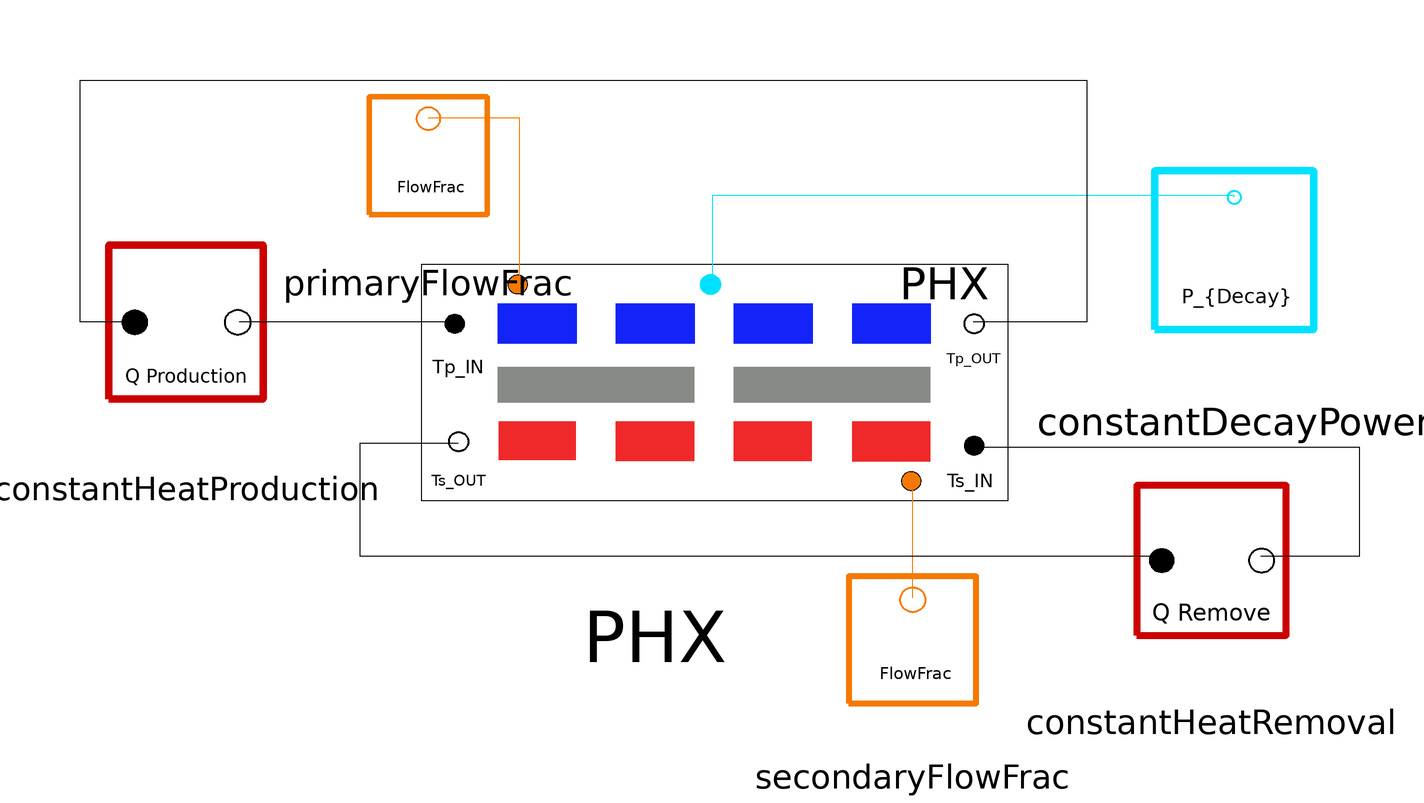

The Modelica model whose source follows is shown above as a component diagram (icons at their Placement, wires along their Line points).

model TestPHX2
        SMD_MSR_Modelica.HeatTransport.PrimaryHeatExchanger PHX(
          m_PN1 = 87.0959,
          m_PN2 = 87.0959,
          m_PN3 = 87.0959,
          m_PN4 = 87.0959,
          m_TN1 = 101.1662,
          m_TN2 = 101.1662,
          m_SN1 = 24.9200,
          m_SN2 = 24.9200,
          m_SN3 = 24.9200,
          m_SN4 = 24.9200,
          cP_pFluid = 1.9665E-3,
          cP_Tube = 5.778E-04,
          cP_sFluid = 2.39E-3,
          m_dot_pFluidNom = 7.5708E-02*2.14647E+03,
          m_dot_sFluidNom = 5.36265E-02*1.922E3,
          hApnNom = 0.1620,
          hAsnNom = 0.0765,
          tauPHXtoPipe = 3.85,
          tauPHXtoUHX = 4.71)  annotation(
          Placement(visible = true, transformation(origin = {-16, -6}, extent = {{-52, -52}, {52, 52}}, rotation = 0)));
    
        SMD_MSR_Modelica.QAtoolBox.TestIO.ConstantFlowFrac primaryFlowFrac(ConstantFlowFrac = 1)  annotation(
          Placement(visible = true, transformation(origin = {-76, 54}, extent = {{-26, -26}, {26, 26}}, rotation = 0)));
    
        SMD_MSR_Modelica.QAtoolBox.TestIO.ConstantFlowFrac secondaryFlowFrac(ConstantFlowFrac = 1)  annotation(
          Placement(visible = true, transformation(origin = {52, -74}, extent = {{-28, -28}, {28, 28}}, rotation = 0)));
    
        SMD_MSR_Modelica.QAtoolBox.TestIO.ConstantDecayPower constantDecayPower(DecayPower = 0)  annotation(
          Placement(visible = true, transformation(origin = {137, 29}, extent = {{-35, -35}, {35, 35}}, rotation = 0)));
    
        SMD_MSR_Modelica.QAtoolBox.TestIO.ConstantHeatProduction constantHeatProduction(
          cP = 1.9665E-3, 
          mDot = 7.5708E-02*2.14647E+03, 
          nodeMass = 100, 
          qDotIn = 10)  annotation(
          Placement(visible = true, transformation(origin = {-140, 10}, extent = {{-34, -34}, {34, 34}}, rotation = 0)));
    
        SMD_MSR_Modelica.QAtoolBox.TestIO.ConstantHeatRemoval constantHeatRemoval(
          cP = 2.39E-3,
          mDot = 5.36265E-02*1.922E3,
          nodeMass = 100,
          qDotOut = 10) annotation(
          Placement(visible = true, transformation(origin = {131, -53}, extent = {{-33, -33}, {33, 33}}, rotation = 0)));
      
      equation
  connect(primaryFlowFrac.flowFraction_Out, PHX.primaryFF) annotation(
          Line(points = {{-76, 64}, {-52, 64}, {-52, 20}}, color = {245, 121, 0}));
  connect(secondaryFlowFrac.flowFraction_Out, PHX.secondaryFF) annotation(
          Line(points = {{52, -63}, {52, -32}}, color = {245, 121, 0}));
  connect(constantDecayPower.decayHeat_Out, PHX.P_decay) annotation(
          Line(points = {{137, 43}, {137, 43.5}, {-1, 43.5}, {-1, 20}}, color = {0, 225, 255}));
  connect(PHX.T_in_pFluid, constantHeatProduction.temp_Out) annotation(
          Line(points = {{-69, 10}, {-126, 10}}));
  connect(constantHeatProduction.temp_In, PHX.T_out_pFluid) annotation(
          Line(points = {{-154, 10}, {-168, 10}, {-168, 74}, {98, 74}, {98, 10}, {68, 10}}));
  connect(PHX.T_in_sFluid, constantHeatRemoval.temp_Out) annotation(
          Line(points = {{68, -23}, {170, -23}, {170, -52}, {144, -52}}));
  connect(constantHeatRemoval.temp_In, PHX.T_out_sFluid) annotation(
          Line(points = {{118, -52}, {-94, -52}, {-94, -22}, {-68, -22}}));
      annotation(
          Diagram(coordinateSystem(extent = {{-180, 80}, {180, -100}})));end TestPHX2;